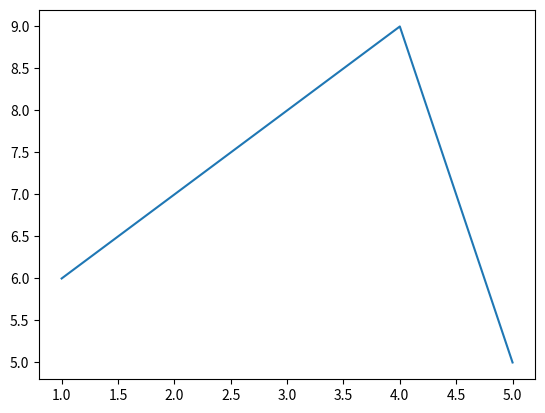

Source code (Python):
'''
    #### About Matplotlib ####
-> Matplotlib is a plotting library for the Python programming language
    and its numerical mathematics extension NumPy.

->Original author: "John D. Hunter"
->Written in: "Python"

->How to download on Windows OS
    1->open-cmd-pip install matplotlib
    2->https://matplotlib.org/
'''

import matplotlib.pyplot as plt
# simple plot
plt.plot([1,2,3,4,5],[6,7,8,9,5])

# Extra with plot
#plt.plot([1,2,3,4,5],[6,7,8,9,5],'bo')               # 'bo','go' using blue circle markers.
#plt.plot([1,2,3,4,5],[6,7,8,9,5],'r+')               # 'r+' using red plusses.
#plt.plot([1,2,3,4,5],[6,7,8,9,5],'go--')             # 'go--' des-des-dot.
#plt.plot([1,2,3,4,5],[6,7,8,9,5],'bo',markersize=40) # Using markersize for ++ size with ,'bo','r+','go--' etc.
#plt.plot([1,2,3,4,5],[6,7,8,9,5],color='red')        # color Use for change and type of color in line.
#plt.plot([1,2,3,4,5],[6,7,8,9,5],linewidth=20)       # linewidth Use for change line width 0..N.
#plt.plot([1,2,3,4,5],[6,7,8,9,5],linestyle='dashed')  # linestyle Use for change line style .
#plt.plot([1,2,3,4,5],[6,7,8,9,5],marker='o')
plt.show()
